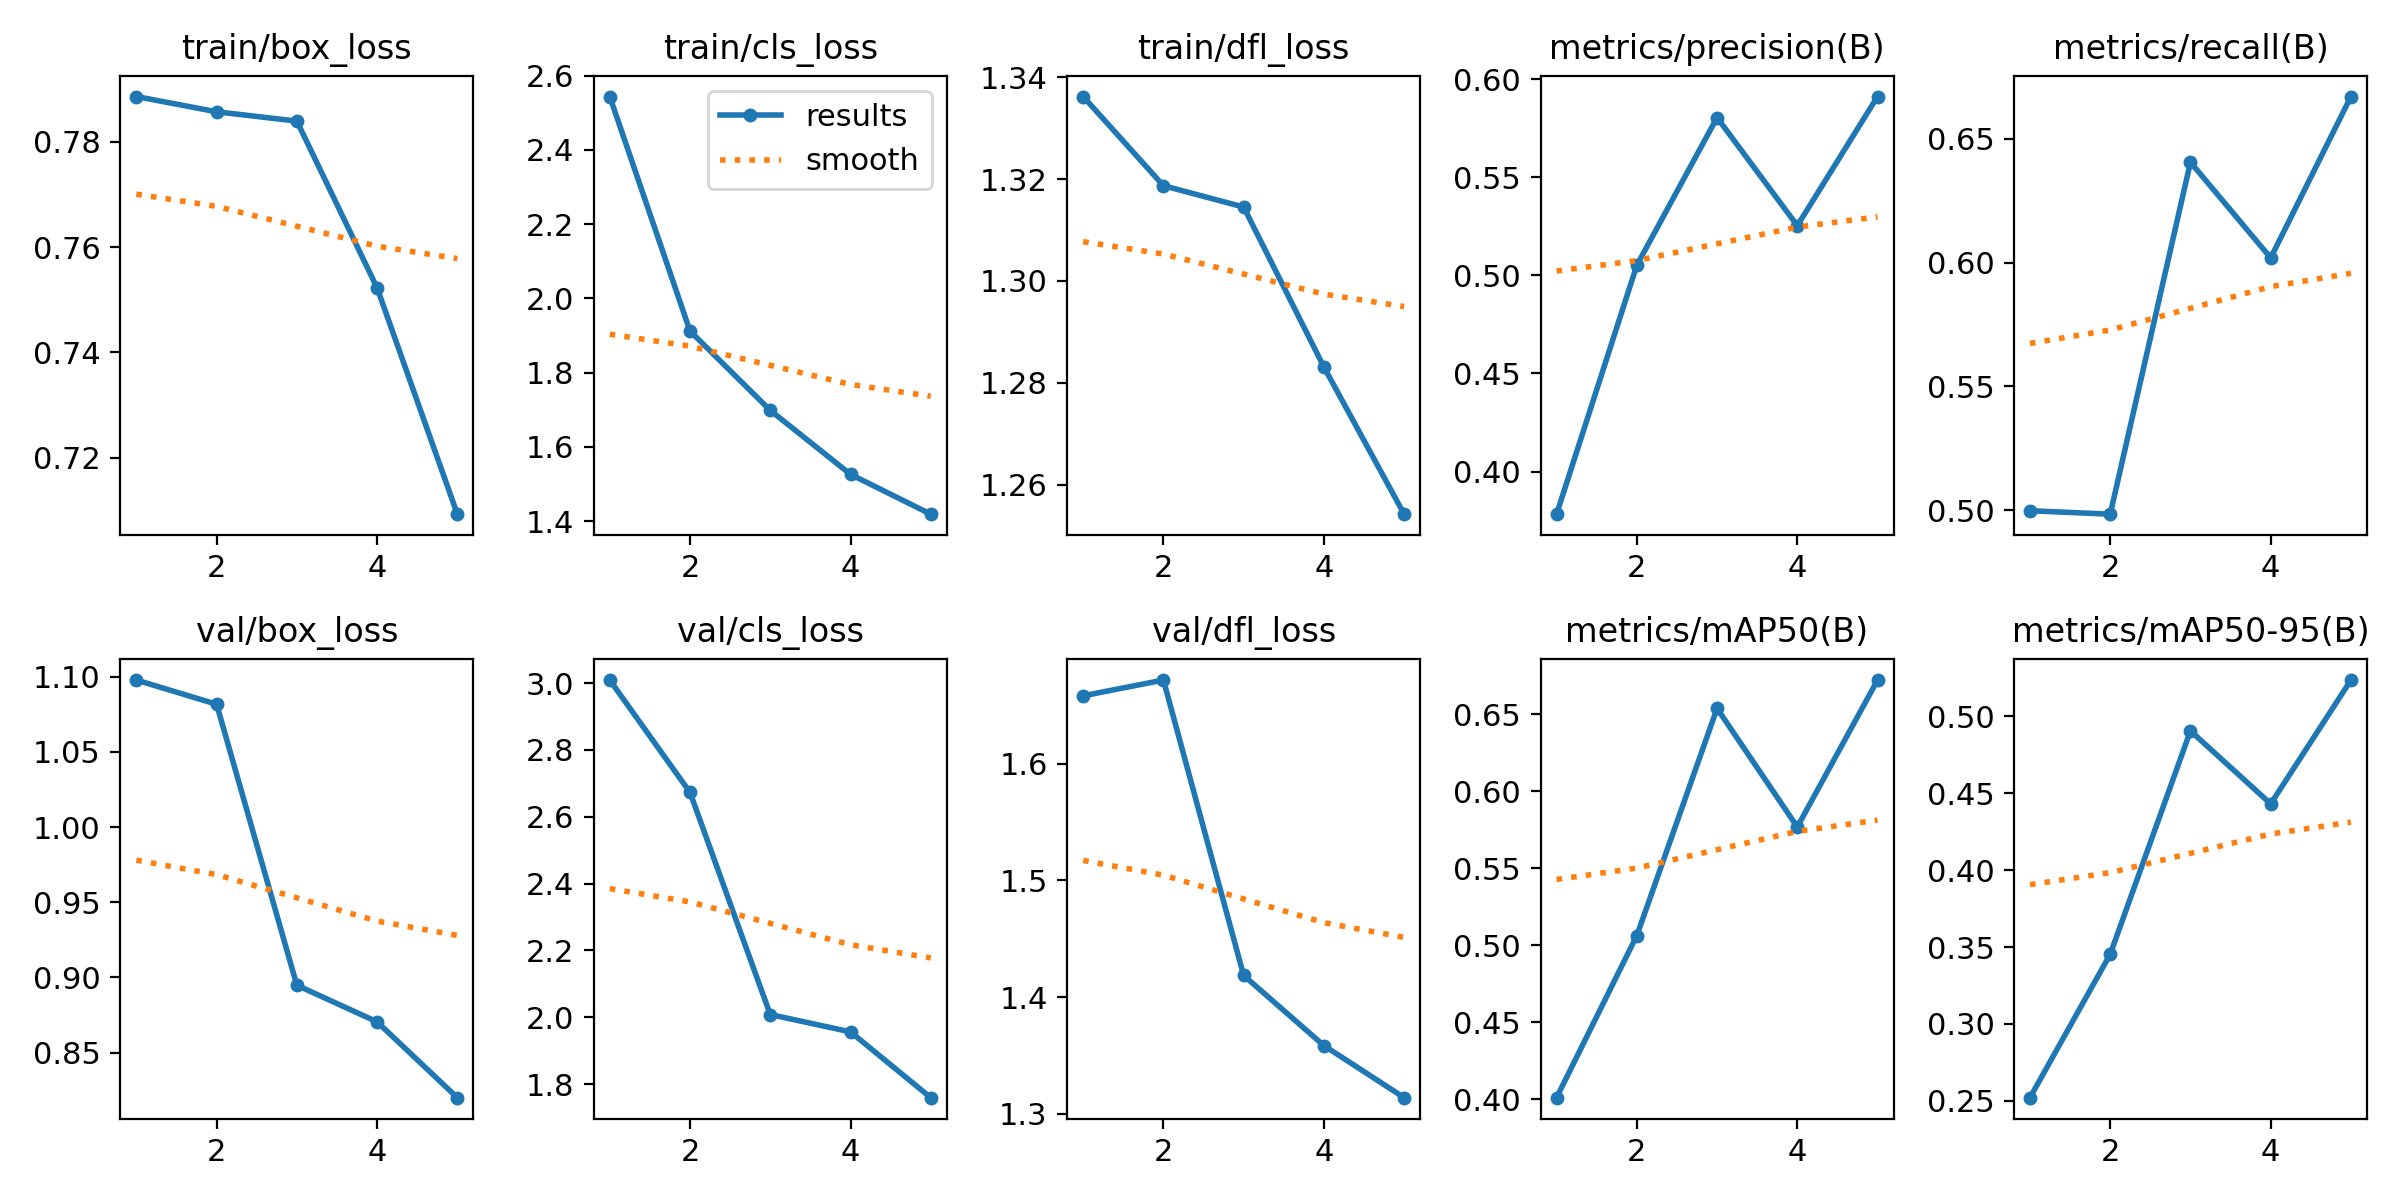

The file beside this chart, header and first rows:
epoch, train/box_loss, train/cls_loss, train/dfl_loss, metrics/precision(B), metrics/recall(B), metrics/mAP50(B), metrics/mAP50-95(B), val/box_loss, val/cls_loss, val/dfl_loss, lr/pg0, lr/pg1, lr/pg2
1, 0.7885, 2.544, 1.336, 0.3783, 0.4999, 0.4011, 0.252, 1.098, 3.009, 1.658, 0.0003672, 0.0003672, 0.0003672
2, 0.7856, 1.912, 1.319, 0.5052, 0.4985, 0.5063, 0.3453, 1.082, 2.673, 1.671, 0.0005915, 0.0005915, 0.0005915
3, 0.7839, 1.698, 1.315, 0.5805, 0.6405, 0.6537, 0.4906, 0.8948, 2.008, 1.419, 0.0006691, 0.0006691, 0.0006691
4, 0.7522, 1.526, 1.283, 0.5254, 0.6019, 0.5768, 0.4431, 0.8704, 1.956, 1.358, 0.0004511, 0.0004511, 0.0004511
5, 0.7093, 1.419, 1.254, 0.5912, 0.667, 0.6721, 0.5237, 0.82, 1.759, 1.314, 0.0004511, 0.0004511, 0.0004511
